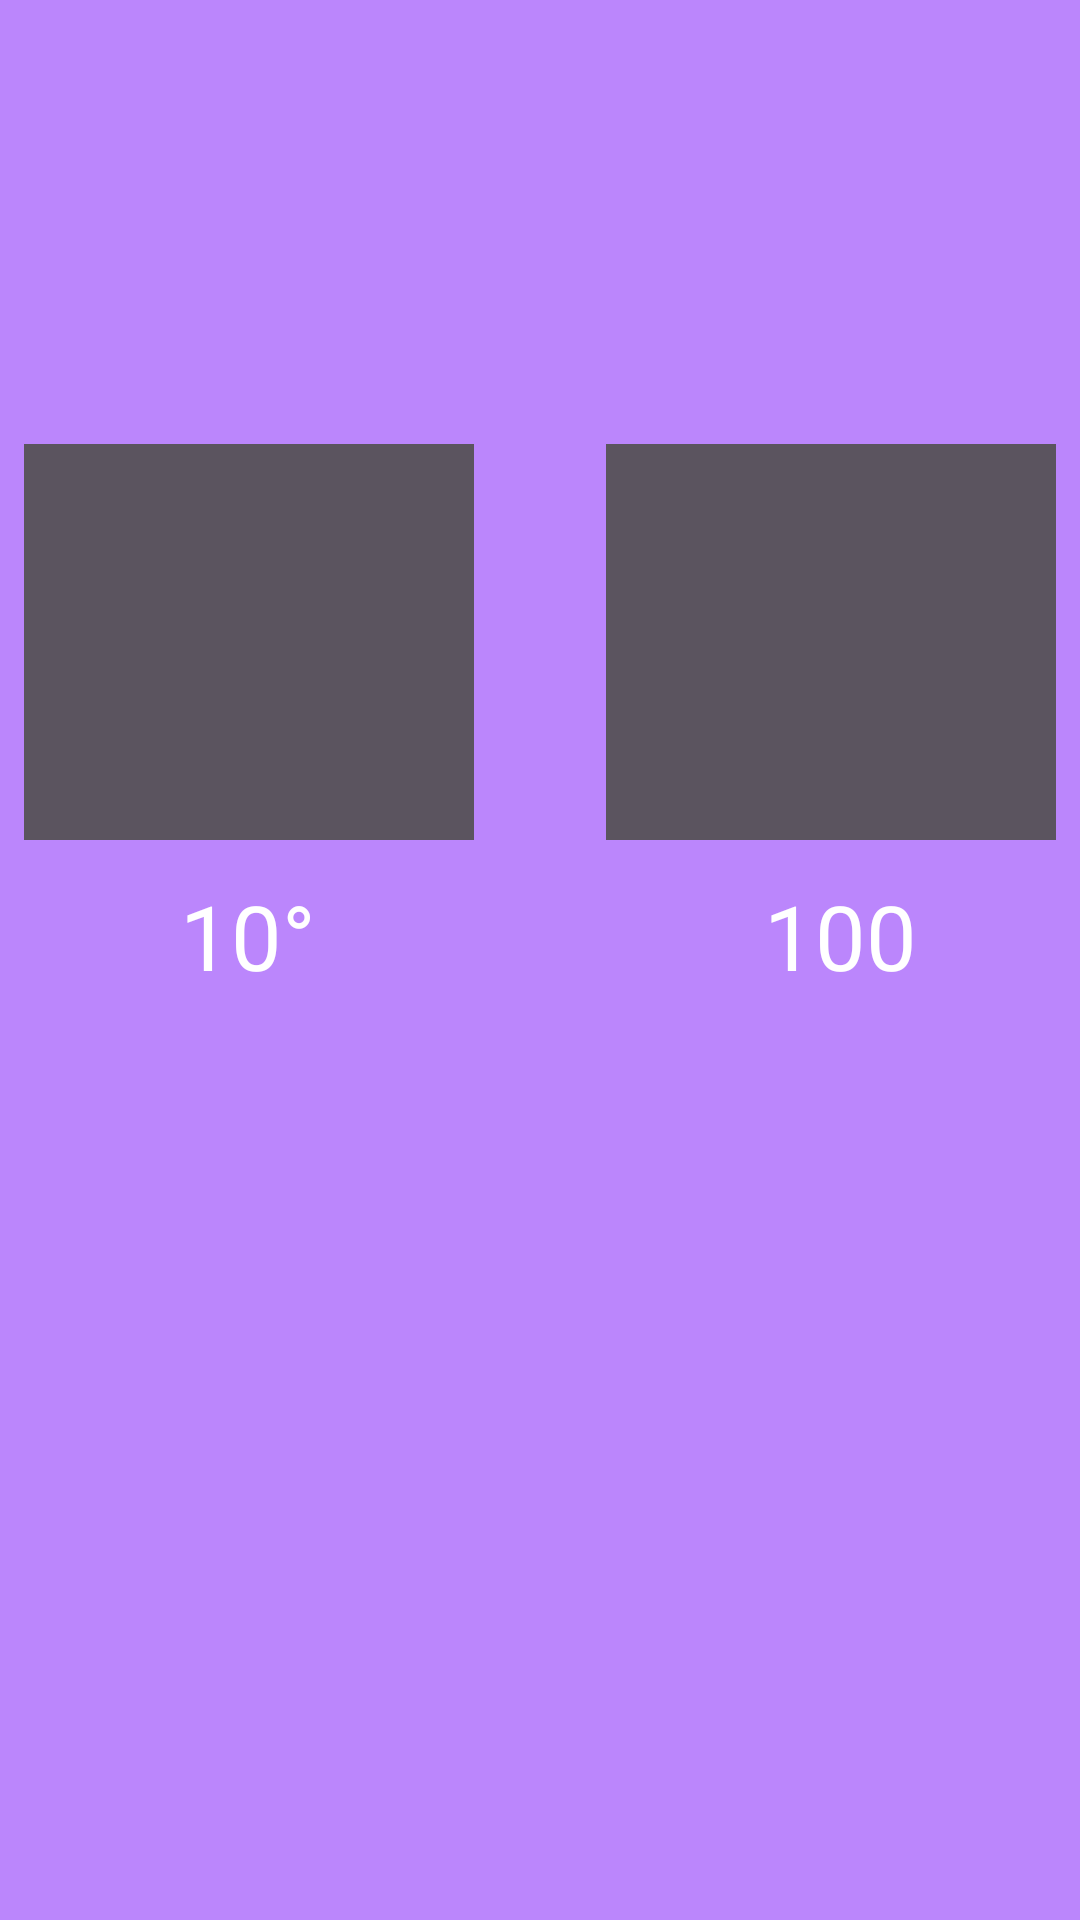

Android layout source for this screen:
<!-- AndroidManifest.xml: application theme Theme.Iotproject -->
<!-- res/layout/activity_dashboard.xml -->
<?xml version="1.0" encoding="utf-8"?>
<androidx.constraintlayout.widget.ConstraintLayout xmlns:android="http://schemas.android.com/apk/res/android"
    xmlns:app="http://schemas.android.com/apk/res-auto"
    xmlns:tools="http://schemas.android.com/tools"
    android:layout_width="match_parent"
    android:layout_height="match_parent"
    android:orientation="horizontal"
    tools:context=".Dashboard"
    android:background="@color/purple_200" >

    <ImageView
        android:id="@+id/temperature"
        android:layout_width="150dp"
        android:layout_height="132dp"
        android:layout_marginStart="8dp"
        android:layout_marginTop="148dp"
        android:background="#5B545F"
        android:padding="20dp"
        android:paddingTop="10dp"
        android:paddingBottom="10dp"
        app:layout_constraintStart_toStartOf="parent"
        app:layout_constraintTop_toTopOf="parent"
        app:srcCompat="@drawable/temperature" />

    <ImageView
        android:id="@+id/humidity"
        android:layout_width="150dp"
        android:layout_height="132dp"
        android:layout_marginTop="148dp"
        android:layout_marginEnd="8dp"
        android:background="#5B545F"
        android:padding="20dp"
        android:paddingTop="10dp"
        android:paddingBottom="40dp"
        app:layout_constraintEnd_toEndOf="parent"
        app:layout_constraintHorizontal_bias="1.0"
        app:layout_constraintStart_toEndOf="@+id/temperature"
        app:layout_constraintTop_toTopOf="parent"
        app:srcCompat="@drawable/humidity" />

    <TextView
        android:id="@+id/temperatureZone"
        android:layout_width="wrap_content"
        android:layout_height="wrap_content"
        android:layout_marginStart="60dp"
        android:gravity="center"
        android:text="10°"
        android:textColor="#FFFFFF"
        android:textSize="30dp"
        app:layout_constraintBottom_toBottomOf="parent"
        app:layout_constraintStart_toStartOf="parent"
        app:layout_constraintTop_toBottomOf="@+id/temperature"
        app:layout_constraintVertical_bias="0.036" />

    <TextView
        android:id="@+id/humiditeZone"
        android:layout_width="wrap_content"
        android:layout_height="wrap_content"
        android:layout_marginEnd="32dp"
        android:gravity="center"
        android:text="100"
        android:textColor="#FFFFFF"
        android:textSize="30dp"
        app:layout_constraintBottom_toBottomOf="parent"
        app:layout_constraintEnd_toEndOf="parent"
        app:layout_constraintHorizontal_bias="0.869"
        app:layout_constraintStart_toEndOf="@+id/temperatureZone"
        app:layout_constraintTop_toBottomOf="@+id/humidity"
        app:layout_constraintVertical_bias="0.036" />

</androidx.constraintlayout.widget.ConstraintLayout>
<!-- resources referenced by this layout -->
<resources>
  <style name="Theme.Iotproject" parent="Theme.MaterialComponents.DayNight.DarkActionBar">
          
          <item name="colorPrimary">@color/purple_500</item>
          <item name="colorPrimaryVariant">@color/purple_700</item>
          <item name="colorOnPrimary">@color/white</item>
          
          <item name="colorSecondary">@color/teal_200</item>
          <item name="colorSecondaryVariant">@color/teal_700</item>
          <item name="colorOnSecondary">@color/black</item>
          
          <item name="android:statusBarColor">?attr/colorPrimaryVariant</item>
          
      </style>
  <!-- not gathered from this repository: default colours our renderer supplied (Android Studio template values) -->
  <color name="purple_200">#FFBB86FC</color>
  <color name="purple_500">#FF6200EE</color>
  <color name="purple_700">#FF3700B3</color>
  <color name="teal_200">#FF03DAC5</color>
  <color name="teal_700">#FF018786</color>
  <color name="black">#FF000000</color>
  <color name="white">#FFFFFFFF</color>
</resources>
